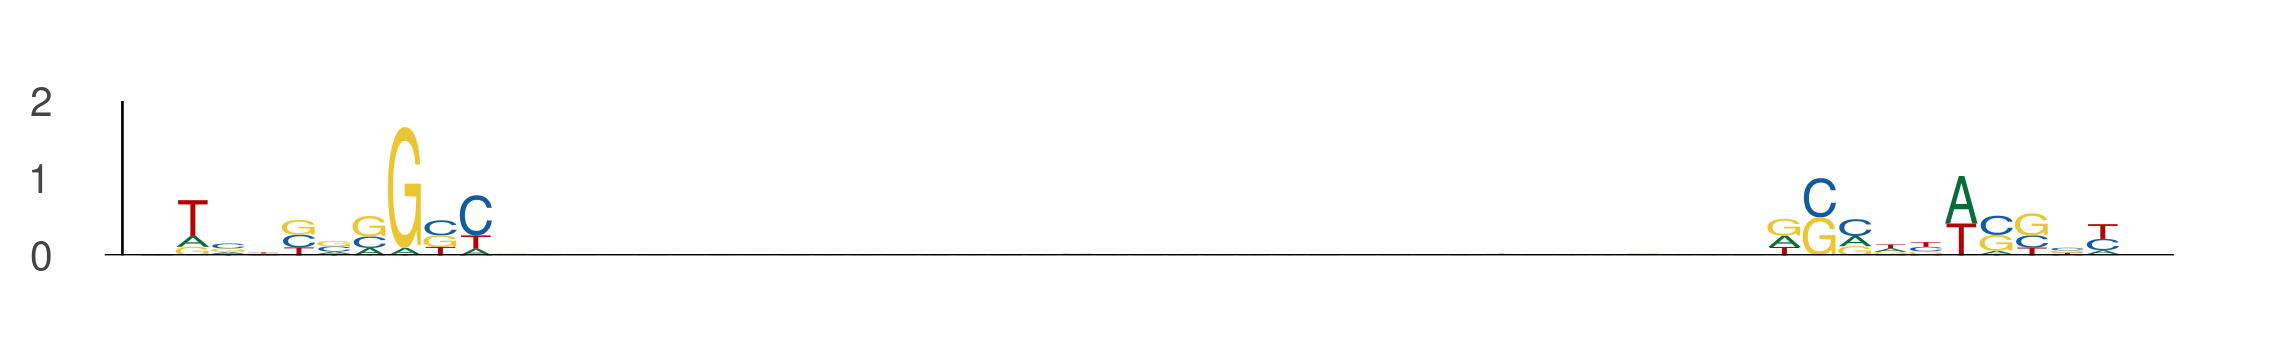

Data behind this chart, as committed beside it:
seq_index, start_position, end_position, is_reversed_complement
13085, 63, 73, 0
13085, 109, 119, 0
10222, 24, 34, 0
10222, 70, 80, 0
1, 32, 42, 0
1, 78, 88, 0
674, 83, 93, 0
674, 129, 139, 0
3786, 54, 64, 0
3786, 100, 110, 0
11866, 78, 88, 0
11866, 124, 134, 0
9953, 24, 34, 0
9953, 70, 80, 0
6978, 20, 30, 0
6978, 66, 76, 0
8322, 94, 104, 0
8322, 140, 150, 0
3430, 63, 73, 0
3430, 109, 119, 0
8002, 90, 100, 0
8002, 136, 146, 0
9455, 90, 100, 0
9455, 136, 146, 0
10270, 34, 44, 0
10270, 80, 90, 0
540, 71, 81, 0
540, 117, 127, 0
3221, 51, 61, 0
3221, 97, 107, 0
9036, 67, 77, 0
9036, 113, 123, 0
4981, 59, 69, 0
4981, 105, 115, 0
4862, 20, 30, 0
4862, 66, 76, 0
8149, 39, 49, 0
8149, 85, 95, 0
2911, 29, 39, 0
2911, 75, 85, 0
7887, 82, 92, 0
7887, 128, 138, 0
345, 14, 24, 0
345, 60, 70, 0
1610, 66, 76, 0
1610, 112, 122, 0
2169, 37, 47, 0
2169, 83, 93, 0
5591, 36, 46, 0
5591, 82, 92, 0
9916, 90, 100, 0
9916, 136, 146, 0
4475, 25, 35, 0
4475, 71, 81, 0
4790, 24, 34, 0
4790, 70, 80, 0
9548, 12, 22, 0
9548, 58, 68, 0
1047, 36, 46, 0
1047, 82, 92, 0
... 428 more rows
